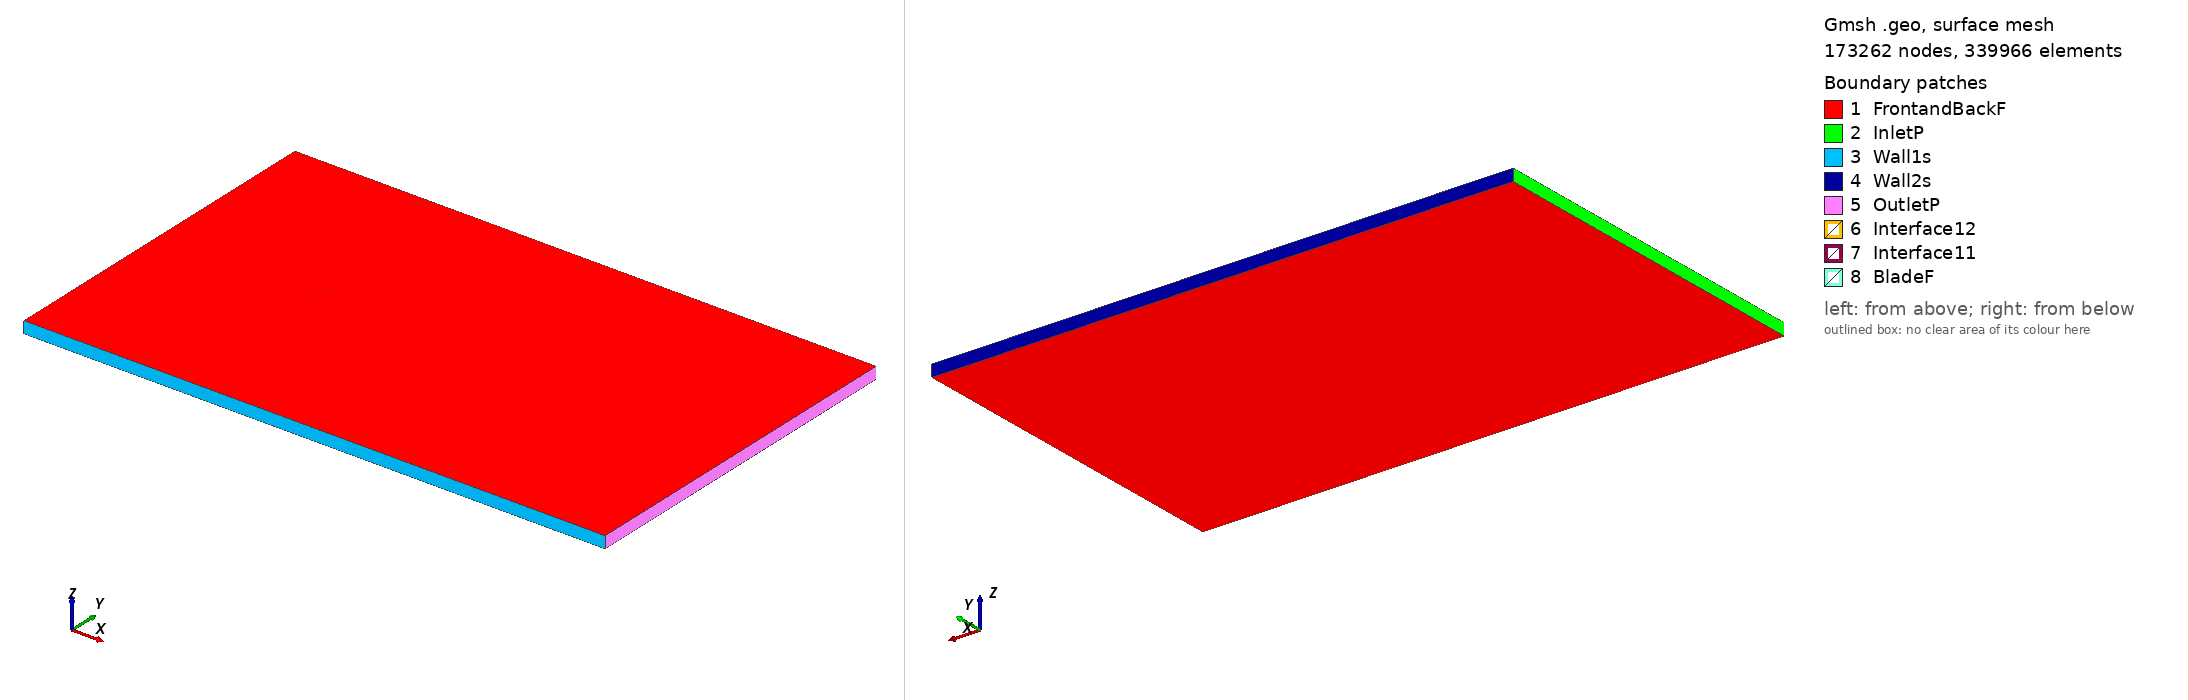

Gmsh geometry script, surface-meshed: 173262 nodes, 339966 surface elements. Boundary patches (legend numbers): 1 FrontandBackF, 2 InletP, 3 Wall1s, 4 Wall2s, 5 OutletP, 6 Interface12, 7 Interface11, 8 BladeF. Left view from above one corner, right view from below the opposite corner. Legend entries are the model's physical surfaces. The drawing asked Gmsh for element sizes between 1% and 20% of the model's largest extent; the script's own settings can give other sizes.

=== s1016_tsr_-0.77277_aoa_-5.9513.geo (drawn) ===
SetFactory("OpenCASCADE");

Point(1) = {0.074518, 0.744332, 0, 1.0};
Point(2) = {0.071516, 0.744526, 0, 1.0};
Point(3) = {0.066617, 0.744964, 0, 1.0};
Point(4) = {0.060963, 0.745630, 0, 1.0};
Point(5) = {0.054735, 0.746522, 0, 1.0};
Point(6) = {0.048144, 0.747591, 0, 1.0};
Point(7) = {0.041413, 0.748676, 0, 1.0};
Point(8) = {0.034599, 0.749487, 0, 1.0};
Point(9) = {0.027530, 0.749891, 0, 1.0};
Point(10) = {0.020138, 0.750000, 0, 1.0};
Point(11) = {0.012513, 0.749886, 0, 1.0};
Point(12) = {0.004736, 0.749571, 0, 1.0};
Point(13) = {-0.003101, 0.749078, 0, 1.0};
Point(14) = {-0.010907, 0.748420, 0, 1.0};
Point(15) = {-0.018593, 0.747609, 0, 1.0};
Point(16) = {-0.026070, 0.746658, 0, 1.0};
Point(17) = {-0.033250, 0.745578, 0, 1.0};
Point(18) = {-0.040052, 0.744377, 0, 1.0};
Point(19) = {-0.046400, 0.743067, 0, 1.0};
Point(20) = {-0.052218, 0.741655, 0, 1.0};
Point(21) = {-0.057442, 0.740146, 0, 1.0};
Point(22) = {-0.062019, 0.738548, 0, 1.0};
Point(23) = {-0.065910, 0.736859, 0, 1.0};
Point(24) = {-0.069096, 0.735096, 0, 1.0};
Point(25) = {-0.071568, 0.733281, 0, 1.0};
Point(26) = {-0.073320, 0.731454, 0, 1.0};
Point(27) = {-0.074347, 0.729670, 0, 1.0};
Point(28) = {-0.074596, 0.728032, 0, 1.0};
Point(29) = {-0.074014, 0.726481, 0, 1.0};
Point(30) = {-0.072642, 0.724947, 0, 1.0};
Point(31) = {-0.070551, 0.723520, 0, 1.0};
Point(32) = {-0.067758, 0.722254, 0, 1.0};
Point(33) = {-0.064276, 0.721186, 0, 1.0};
Point(34) = {-0.060121, 0.720336, 0, 1.0};
Point(35) = {-0.055313, 0.719716, 0, 1.0};
Point(36) = {-0.049889, 0.719317, 0, 1.0};
Point(37) = {-0.043905, 0.719136, 0, 1.0};
Point(38) = {-0.037424, 0.719164, 0, 1.0};
Point(39) = {-0.030520, 0.719391, 0, 1.0};
Point(40) = {-0.023272, 0.719815, 0, 1.0};
Point(41) = {-0.015760, 0.720426, 0, 1.0};
Point(42) = {-0.008072, 0.721218, 0, 1.0};
Point(43) = {-0.000298, 0.722185, 0, 1.0};
Point(44) = {0.007472, 0.723319, 0, 1.0};
Point(45) = {0.015147, 0.724614, 0, 1.0};
Point(46) = {0.022632, 0.726075, 0, 1.0};
Point(47) = {0.029843, 0.727706, 0, 1.0};
Point(48) = {0.036676, 0.729560, 0, 1.0};
Point(49) = {0.043176, 0.731759, 0, 1.0};
Point(50) = {0.049539, 0.734208, 0, 1.0};
Point(51) = {0.055768, 0.736614, 0, 1.0};
Point(52) = {0.061678, 0.738772, 0, 1.0};
Point(53) = {0.067073, 0.740589, 0, 1.0};
Point(54) = {0.071776, 0.742028, 0, 1.0};
Point(55) = {0.074674, 0.742837, 0, 1.0};
Point(56) = {-0.074518, -0.744332, 0, 1.0};
Point(57) = {-0.071516, -0.744526, 0, 1.0};
Point(58) = {-0.066617, -0.744964, 0, 1.0};
Point(59) = {-0.060963, -0.745630, 0, 1.0};
Point(60) = {-0.054735, -0.746522, 0, 1.0};
Point(61) = {-0.048144, -0.747591, 0, 1.0};
Point(62) = {-0.041413, -0.748676, 0, 1.0};
Point(63) = {-0.034599, -0.749487, 0, 1.0};
Point(64) = {-0.027530, -0.749891, 0, 1.0};
Point(65) = {-0.020138, -0.750000, 0, 1.0};
Point(66) = {-0.012513, -0.749886, 0, 1.0};
Point(67) = {-0.004736, -0.749571, 0, 1.0};
Point(68) = {0.003101, -0.749078, 0, 1.0};
Point(69) = {0.010907, -0.748420, 0, 1.0};
Point(70) = {0.018593, -0.747609, 0, 1.0};
Point(71) = {0.026070, -0.746658, 0, 1.0};
Point(72) = {0.033250, -0.745578, 0, 1.0};
Point(73) = {0.040052, -0.744377, 0, 1.0};
Point(74) = {0.046400, -0.743067, 0, 1.0};
Point(75) = {0.052218, -0.741655, 0, 1.0};
Point(76) = {0.057442, -0.740146, 0, 1.0};
Point(77) = {0.062019, -0.738548, 0, 1.0};
Point(78) = {0.065910, -0.736859, 0, 1.0};
Point(79) = {0.069096, -0.735096, 0, 1.0};
Point(80) = {0.071568, -0.733281, 0, 1.0};
Point(81) = {0.073320, -0.731454, 0, 1.0};
Point(82) = {0.074347, -0.729670, 0, 1.0};
Point(83) = {0.074596, -0.728032, 0, 1.0};
Point(84) = {0.074014, -0.726481, 0, 1.0};
Point(85) = {0.072642, -0.724947, 0, 1.0};
Point(86) = {0.070551, -0.723520, 0, 1.0};
Point(87) = {0.067758, -0.722254, 0, 1.0};
Point(88) = {0.064276, -0.721186, 0, 1.0};
Point(89) = {0.060121, -0.720336, 0, 1.0};
Point(90) = {0.055313, -0.719716, 0, 1.0};
Point(91) = {0.049889, -0.719317, 0, 1.0};
Point(92) = {0.043905, -0.719136, 0, 1.0};
Point(93) = {0.037424, -0.719164, 0, 1.0};
Point(94) = {0.030520, -0.719391, 0, 1.0};
Point(95) = {0.023272, -0.719815, 0, 1.0};
Point(96) = {0.015760, -0.720426, 0, 1.0};
Point(97) = {0.008072, -0.721218, 0, 1.0};
Point(98) = {0.000298, -0.722185, 0, 1.0};
Point(99) = {-0.007472, -0.723319, 0, 1.0};
Point(100) = {-0.015147, -0.724614, 0, 1.0};
Point(101) = {-0.022632, -0.726075, 0, 1.0};
Point(102) = {-0.029843, -0.727706, 0, 1.0};
Point(103) = {-0.036676, -0.729560, 0, 1.0};
Point(104) = {-0.043176, -0.731759, 0, 1.0};
Point(105) = {-0.049539, -0.734208, 0, 1.0};
Point(106) = {-0.055768, -0.736614, 0, 1.0};
Point(107) = {-0.061678, -0.738772, 0, 1.0};
Point(108) = {-0.067073, -0.740589, 0, 1.0};
Point(109) = {-0.071776, -0.742028, 0, 1.0};
Point(110) = {-0.074674, -0.742837, 0, 1.0};

// Lines: first blade (splines 1-4)
Spline(1) = {1:17};
Spline(2) = {17:38};
Spline(3) = {38:55};
Spline(4) = {55,1};

// Lines: second blade (splines 5-8)
Spline(5) = {56:72};
Spline(6) = {72:93};
Spline(7) = {93:110};
Spline(8) = {110,56};

// Outer domain (points 20001-4 and lines)
Point(111) = {-13.50000000, -15.00000000, 0, 1.0};
Point(112) = {-13.50000000, 15.00000000, 0, 1.0};
Point(113) = {36.00000000, 15.00000000, 0, 1.0};
Point(114) = {36.00000000, -15.00000000, 0, 1.0};
Line(11) = {111, 112};
Line(12) = {112, 113};
Line(13) = {113, 114};
Line(14) = {111, 114};

// Interface (between moving and stationary domain) (circles)
Circle(9) = {0, 0, 0, 0.80000000, 0, 2*Pi};
Circle(10) = {0, 0, 0, 0.80000000, 0, 2*Pi};

// Loops collect Lines/Splines/etc (blade1, blade2, domain, first circle)
Line Loop(1) = {1:4};
Line Loop(2) = {5:8};
Line Loop(3) = {11,12,13,-14};
Line Loop(4) = {9};

// BooleanDifference cuts out the circle/interface from the domain
Plane Surface(1) = {3};
Plane Surface(2) = {4};
BooleanDifference{ Surface{1}; Delete;}{ Surface{2}; Delete;}

// This one cuts out the blades from the inner circle/interface
Line Loop(6) = {10};
Plane Surface(5) = {6};
Plane Surface(6) = {1};
Plane Surface(7) = {2};
BooleanDifference{ Surface{5}; Delete;}{ Surface{6,7}; Delete;}

// extrude to 3rd dimension
Extrude {0, 0, 1} {Surface{1}; Surface{5}; Layers{1}; Recombine;}

// Physical Surfaces are the named boundaries (patches)
Physical Surface("Interface11") = {12};
Physical Surface("Interface12") = {10};

// sides of domain
Physical Surface("InletP") = {6};
Physical Surface("OutletP") = {9};

// top and bottom of domain
Physical Surface("Wall1s") = {7};
Physical Surface("Wall2s") = {8};

// Check FrontandBackF by ensuring there is nothing in the 3rd dimension
Physical Surface("FrontandBackF") = {1,11,5,21};
Physical Surface("BladeF") = {13:20};
Physical Volume("Turbine") = {2};
Physical Volume("Farfield") = {1};

// settings for airfoil boundary layer
Field[1] = BoundaryLayer;
Field[1].EdgesList = {1:8};
Field[1].hwall_n = 1e-3;
Field[1].thickness = 1.5e-2;
Field[1].ratio = 1.05;
Field[1].Quads = 1;
BoundaryLayer Field = 1;

// control points for mesh (blade and interface)
// floor((arc length / 1.5mm)/ 6) -> Transfinite Line
Transfinite Line {1,2,3,5,6,7} = 34 Using Progression 1;
Transfinite Line {4,8} = 2 Using Progression 1;
Transfinite Line {9, 15} = 800 Using Progression 1;

// For more information on gmsh syntax, visit http://gmsh.info/doc/texinfo/gmsh.html
